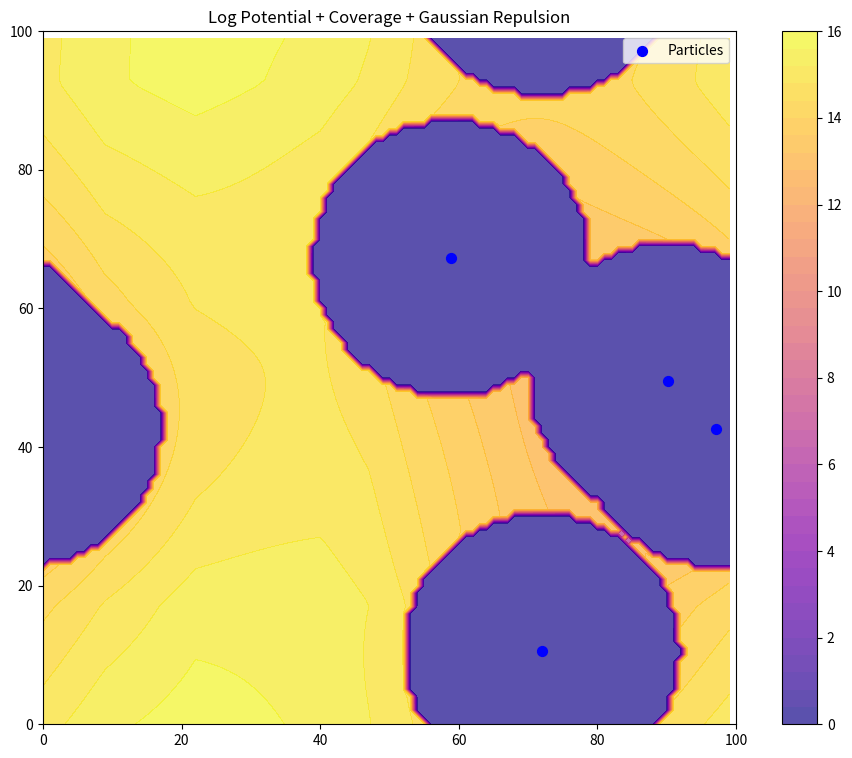
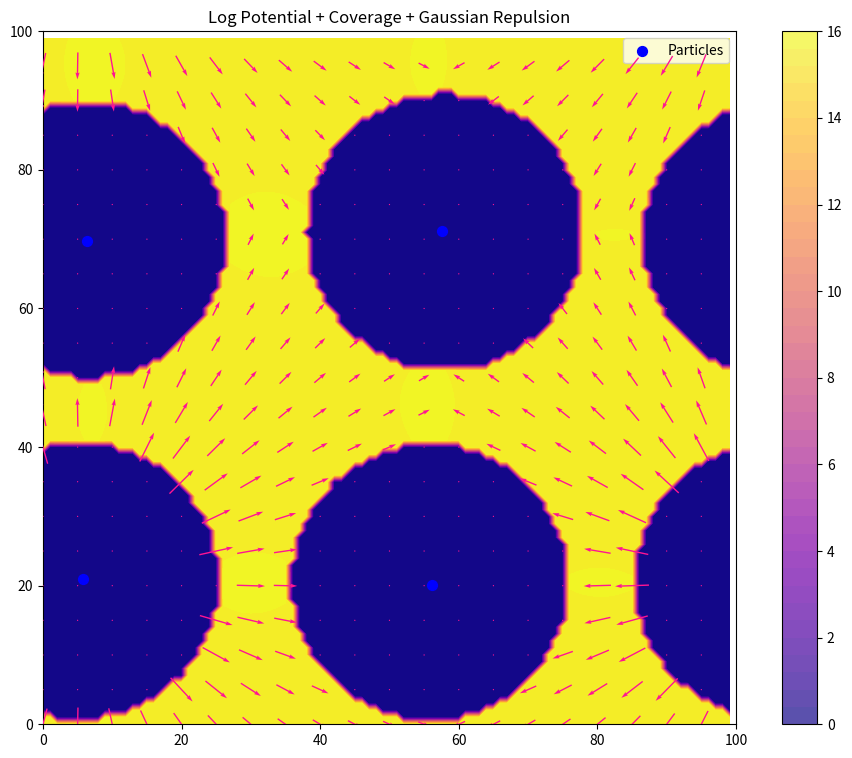

These charts were generated, in order, by the following Python code: (Note: this script raises an exception after producing the figures.)
import numpy as np
import matplotlib.pyplot as plt
import matplotlib.animation as animation
from mpl_toolkits.mplot3d import Axes3D

# Number of particles and grid size
grid_size = 100
frames = 120


# Initial positions of particles
num_particles = 4
particles = np.random.rand(num_particles, 2) * grid_size


# Create a mesh grid for the potential field
# Note: X, Y will be shaped (grid_size, grid_size).
# X[i,j] = j, Y[i,j] = i by default for np.meshgrid(x, y).
x = np.arange(grid_size)
y = np.arange(grid_size)
X, Y = np.meshgrid(x, y)
field_points = np.stack([X.ravel(), Y.ravel()], axis=-1)

epsilon = 1e-6

class Field:
    def __init__(self, grid_size, num_particles, fov_radius, use_wrapping=True):
        self.grid_size = grid_size
        self.fov_radius = fov_radius
        self.use_wrapping = use_wrapping

        # Visibility array: 1 if covered, 0 otherwise
        self.visibility = np.zeros((grid_size, grid_size), dtype=np.float64)

        # Potential array
        self.potential = np.zeros((grid_size, grid_size))

        # Grid points in flattened form (grid_size*grid_size, 2)
        self.field_points = field_points

        # Forces for visualization
        # (grid_size, grid_size, num_particles, 2)
        self.attractive_forces = np.zeros(
            (grid_size, grid_size, num_particles, 2), dtype=np.float64
        )
        # (num_particles, num_particles, 2)
        self.repulsive_forces = np.zeros((num_particles, num_particles, 2), dtype=np.float64)

    def wrap_distance(self, diff):
        """
        Compute toroidal wrapping so distance remains within [-grid_size/2, grid_size/2].
        If wrapping is disabled, diff is unchanged.
        """
        if not self.use_wrapping:
            return diff
        # If |diff| > grid_size/2, wrap around the other side
        return np.where(
            np.abs(diff) > self.grid_size / 2,
            -np.sign(diff) * (self.grid_size - np.abs(diff)),
            diff
        )

    def update_visibility(self, particles):
        """
        Mark each grid point as visible if it is within self.fov_radius
        of any particle. Otherwise 0.
        """
        self.visibility.fill(0)
        diff = self.field_points[:, None, :] - particles[None, :, :]
        wrapped_diff = self.wrap_distance(diff)
        distances = np.linalg.norm(wrapped_diff, axis=-1)

        # If a grid point is within fov_radius of at least one particle -> visible
        visibility_mask = np.any(distances <= self.fov_radius, axis=1)
        self.visibility.ravel()[visibility_mask] = 1

    def compute_potential(self, particles, alpha=1.0):
        """
        A log-based potential that is zero where visibility=1 (already covered),
        and grows with sum of log(distances) for uncovered areas.

        potential(point) = alpha * (1 - visibility(point))
                            * sum_{over particles}( log(distance + epsilon) )

        This is just for visualization. The gradient for the force will use
        the same logic in compute_attractive_force.
        """
        diff = self.field_points[:, None, :] - particles[None, :, :]
        wrapped_diff = self.wrap_distance(diff)
        distances = np.linalg.norm(wrapped_diff, axis=-1) + epsilon

        # Sum of log(distance) across all particles
        log_sum = np.log(distances).sum(axis=1)  # (grid_size*grid_size,)

        # Zero potential if already covered: (1 - visibility)
        covered_factor = 1.0 - self.visibility.ravel()
        pot_values = alpha * covered_factor * log_sum

        self.potential = pot_values.reshape(self.grid_size, self.grid_size)

    def compute_attractive_force(self, particles, alpha=1.0):
        """
        Negative gradient of the coverage-based log potential.

        Force on each particle from each grid cell ~
          alpha * (1 - visibility) * sum_over_grid[ (1/distance) * direction ]

        We effectively sum alpha*(1 - vis)*log(distance) across grid cells
        and take the gradient w.r.t. particle positions.
        """
        diff = self.field_points[:, None, :] - particles[None, :, :]
        wrapped_diff = self.wrap_distance(diff)
        distances = np.linalg.norm(wrapped_diff, axis=-1) + epsilon
        directions = wrapped_diff / distances[..., None]  # shape: (Npoints, Nparticles, 2)

        # (1 - visibility) zeroes out covered cells
        covered_factor = (1.0 - self.visibility.ravel())[:, None]  # shape: (Npoints, 1)

        # Combine factors: alpha * (1-vis) / distance
        coverage_need = alpha * covered_factor / distances
        coverage_need[distances < epsilon] = 0.0

        # Force vector from each grid point to each particle
        attractive_forces = coverage_need[..., None] * directions

        # Reshape to (grid_size, grid_size, num_particles, 2) for visualization
        self.attractive_forces = attractive_forces.reshape(
            self.grid_size, self.grid_size, particles.shape[0], 2
        )

        # Sum over all grid points => shape (num_particles, 2)
        total_attractive = self.attractive_forces.sum(axis=(0, 1))
        return total_attractive

    def compute_repelling_force(self, particles, sigma=10, amplitude=100):
        """
        Particle-particle repulsion. Gaussian-based, so it decays softly
        with distance, allowing some overlap but discouraging collisions.
        """
        pairwise_diff = particles[:, None, :] - particles[None, :, :]
        wrapped_pairwise_diff = self.wrap_distance(pairwise_diff)
        pairwise_distances = np.linalg.norm(wrapped_pairwise_diff, axis=-1) + epsilon

        # Gaussian-based repulsion
        repelling_forces = -(
            amplitude
            * wrapped_pairwise_diff
            * (-pairwise_distances[..., None] / sigma**2)
            * np.exp(-pairwise_distances**2 / (2 * sigma**2))[..., None]
        )

        self.repulsive_forces = repelling_forces
        # Sum repulsion from all other particles
        total_repelling = repelling_forces.sum(axis=1)  # (num_particles, 2)
        return total_repelling

    def compute_force(self, particles, sigma=10, amplitude=100,
                      k_attr=0.4, k_rep=0.05, alpha=1.0):
        """
        Combine coverage-based log attraction and Gaussian repulsion:
          F_total = k_attr * F_attr + k_rep * F_rep
        """
        total_attractive = self.compute_attractive_force(particles, alpha)
        total_repelling = self.compute_repelling_force(particles, sigma, amplitude)
        return k_attr * total_attractive + k_rep * total_repelling


# Initialize the field
field = Field(grid_size, num_particles, fov_radius=20)

# Set up figure
fig, ax = plt.subplots(figsize=(12, 9))
ax.set_xlim(0, grid_size)
ax.set_ylim(0, grid_size)
ax.set_aspect('equal')
ax.set_title("Log Potential + Coverage + Gaussian Repulsion")

# Scatter for particle positions
scatter = ax.scatter(particles[:, 0], particles[:, 1],
                     c='blue', s=50, zorder=5, label='Particles')

# Initial computations
field.update_visibility(particles)
field.compute_potential(particles, alpha=1.0)

# Use origin='lower' so that array index 0 is displayed at Y=0
contour = ax.contourf(
    X, Y, field.potential,
    levels=50, cmap='plasma', alpha=0.7, origin='lower'
)

quiver = None

# Adam optimizer parameters
beta1 = 0.9
beta2 = 0.999
epsilon = 1e-8
learning_rate = 5  # Base learning rate

# Adam variables
m = np.zeros_like(particles)
v = np.zeros_like(particles)
t = 0  # Time step

def update(frame):
    global particles, quiver, contour, m, v, t

    # 1) Update coverage
    field.update_visibility(particles)
    # 2) Recompute potential (for visualization)
    field.compute_potential(particles, alpha=1.0)
    # 3) Compute forces
    total_forces = field.compute_force(particles, alpha=1.0)

    # # 4) Move particles with toroidal wrapping
    # particles += total_forces
    # particles %= grid_size

    # 4) Adam update for particles
    t += 1
    grad = total_forces
    m = beta1 * m + (1 - beta1) * grad
    v = beta2 * v + (1 - beta2) * (grad ** 2)
    
    m_hat = m / (1 - beta1**t)
    v_hat = v / (1 - beta2**t)
    
    particles += learning_rate * m_hat / (np.sqrt(v_hat) + epsilon)
    particles %= grid_size

    # Remove old contour
    for c in contour.collections:
        c.remove()
    # Re-draw with updated potential
    # Use origin='lower' to keep array row 0 near the bottom
    contour = ax.contourf(
        X, Y, field.potential,
        levels=50, cmap='plasma', alpha=1.0, origin='lower'
    )

    # Quiver showing the attractive force of the first particle only, for demonstration
    quiver_step = 5
    xq = X[::quiver_step, ::quiver_step]
    yq = Y[::quiver_step, ::quiver_step]
    # shape (grid_size, grid_size, num_particles, 2)
    u_attr = field.attractive_forces[::quiver_step, ::quiver_step, 0, 0].flatten()
    v_attr = field.attractive_forces[::quiver_step, ::quiver_step, 0, 1].flatten()

    # Remove old quiver entirely, then recreate
    global quiver
    if quiver is not None:
        quiver.remove()
    quiver = ax.quiver(
        xq, yq, u_attr, v_attr,
        color="#ff1493", scale=1, width=0.002, pivot="middle", zorder=99
    )

    # Update the particle scatter positions
    scatter.set_offsets(particles)

    return scatter, contour, quiver



ani = animation.FuncAnimation(fig, update, frames=frames, interval=100, blit=False)

plt.colorbar(contour, ax=ax)
plt.legend(loc='upper right')
plt.show()

ani.save('log_coverage_potential_fixed.mp4', writer='ffmpeg', fps=30, dpi=300)
